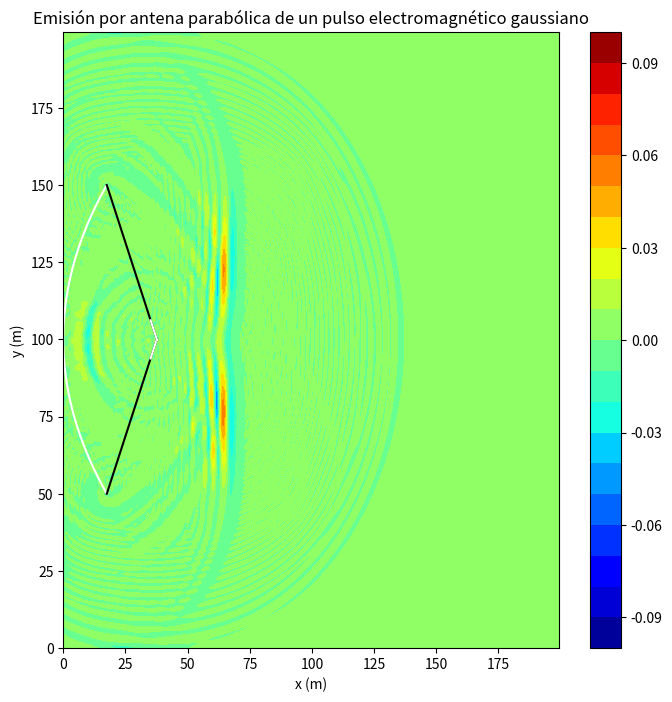
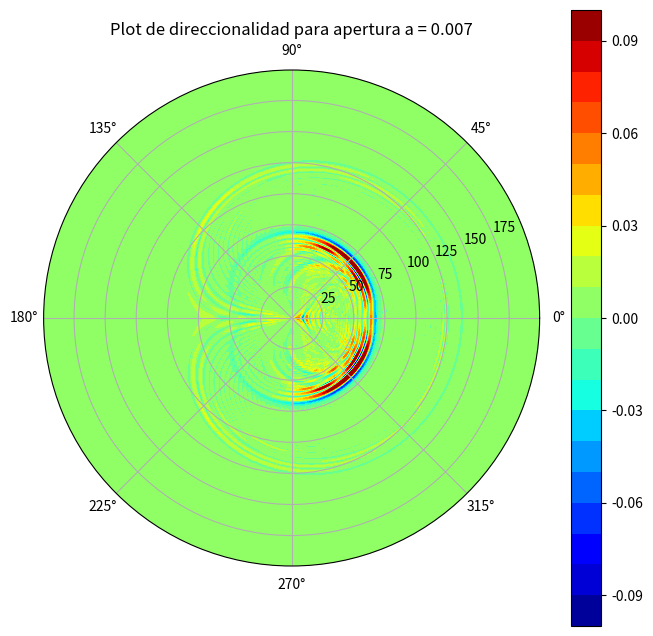

Write the Python code that produced these figures, in order.
"""
ESTACIÓN DE RADIOFRECUENCIA MARCIANA EN BANDA UHF
[redacted]
Código: Emisión de pulso gaussiano por antena parabólica
"""

# Importamos las librerías
import numpy as np
import matplotlib.pyplot as plt

# DATOS DE LA SIMULACIÓN
c = 299792458 # Velocidad de la luz en el vacío
Dx = 5e-1 # Separación entre puntos del mallado espacial
Dt = Dx/(2*c) # Separación entre puntos del array temporal
npuntos = 400 # Número de puntos del mallado espacial
E0 = 1 # Amplitud pulso inicial
eps_0 = 8.854e-12 # permitividad eléctrica del vacío)
eps_exterior = 4.3 # Epsilon relativo marte
cond_exterior = 1e-12 # Conductividad marte
wavelength = 0.749481145 # Longitud de onda del pulso inicial
Dxp = 2*np.sqrt(np.log(2))*wavelength # Ancho espacial del pulso inicial (pulso gaussiano)
Dtp = Dxp/c # Anchura temporal del pulso inicial
t0p = 5*Dtp # Centro temporal del pulso inicial
npasos = int(9e2) # Número total de pasos de la simulación
pasos_entre_reps = 10 # Pasos entre repeticiones de la simulación
pausa_entre_reps = 0.01 # Pausa temporal entre actualización del plot

# ARRAYS VARIOS
t_array = np.linspace(0, Dt*(npasos-1), npasos) # Array temporal
x_array = np.linspace(0, Dx*(npuntos-1), npuntos) # Array espacial en x
y_array = np.linspace(0, Dx*(npuntos-1), npuntos) # Array espacial en y
yy, xx = np.meshgrid(y_array, x_array) # Mallado espacial
eps_array = eps_exterior*np.ones([npuntos,npuntos]) # Array de permitividad eléctrica (Se irá modificando en función de los elementos de la simulación y sus posiciones, inicializándose en eps_exterior)
cond_array = cond_exterior*np.ones([npuntos,npuntos]) # Array de conductividad eléctrica (Se irá modificando en función de los elementos de la simulación y sus posiciones, inicializándose en cond_exterior)
Ez = np.zeros((len(x_array), len(y_array))) # Mallado del campo eléctrico eje z
Hx = np.zeros((len(x_array), len(y_array))) # Mallado del campo magnético eje x
Hy = np.zeros((len(x_array), len(y_array))) # Mallado del campo magnético eje y
# Vectores de absorción (Condiciones frontera)
Ez_izq1 = np.zeros(npuntos)
Ez_izq2 = np.zeros(npuntos)
Ez_dcha1 = np.zeros(npuntos)
Ez_dcha2 = np.zeros(npuntos)
Ez_arriba1 = np.zeros(npuntos)
Ez_arriba2 = np.zeros(npuntos)
Ez_abajo1 = np.zeros(npuntos)
Ez_abajo2 = np.zeros(npuntos)

# SIMULACIÓN ANTENA PARABÓLICA
a = 0.007 # Apertura de la parábola
k = Dx*npuntos/2 # Eje de simetría de la parábola
focox = 1/(4*a) # Posición x del foco de la parábola
focoy = k # Posición y del foco de la parábola
eps_antena_value = 1.7 # Permitividad electrica de la antena (y del alimentador, ambos hechos de Al)
cond_antena_value = 3.538e7 # Conductividad eléctrica de la antena (y del alimentador, ambos hechos de Al)
eps_soporte_value = 2.1 # Permitividad eléctrica del soporte (hecho de Teflón)
cond_soporte_value = 1e-24 # Conductividad eléctrica del soporte (hecho de Teflón)
# Posición ANTENA
y_ant = np.linspace(Dx*npuntos/4, 3*Dx*npuntos/4, int(npuntos/2)) # Array y antena
y_ant_ind = y_ant/Dx # Índices y antena
x_ant = a*(y_ant-k)**2 # Array x antena
x_ant_ind = x_ant/Dx # Índices x antena
# Posición SOPORTE INFERIOR
separacion = 4*Dx # Separación espacial en el eje x entre el alimentador y el pulso
a2 = focox
# Si los extremos de la antena están ANTES del foco...
if x_ant[-1]<focox:
    a1 = x_ant[-1] # Valor de x más alejado de la antena
    y01 = y_ant[0] # Calculamos la y inferior del soporte
    y02 = y_ant[-1] # Calculamos la y superior del soporte
# Si los extremos de la antena están DESPUES del foco...
else:
    xcond = x_ant[np.where(x_ant<focox)[0][0]+int(focox/(2*Dx))] # Comenzamos soportes en PUNTO MEDIO ENTRE COMIENZO ANTENA Y FOCO
    y01 = k-np.sqrt(xcond/a) # Calculamos la y inferior del soporte
    y02 = k+np.sqrt(xcond/a) # Calculamos la y superior del soporte
    a1 = xcond

b = (y_ant[int(len(y_ant)/2)]-y01)/abs(a2-a1+separacion) # Pendiente soportes    
x_soporte = np.linspace(a1, a2+separacion, int(abs(a2-a1+separacion)/Dx)) # Array x soporte inferior
x_soporte_ind = x_soporte/Dx # Índices x soporte inferior
y_soporte = b*(x_soporte-a1)+y01 # Array y soporte inferior
y_soporte_ind = y_soporte/Dx # Índices y soporte inferior
# Posición SOPORTE SUPERIOR
x_soporte2 = np.linspace(a1, a2+separacion, int(abs(a2-a1+separacion)/Dx)) # Array x soporte superior
x_soporte_ind2 = x_soporte2/Dx # Índices x soporte superior
y_soporte2 = -b*(x_soporte-a1)+y02 # Array y soporte superior
y_soporte_ind2 = y_soporte2/Dx # Índices y soporte superior
# Posición ALIMENTADOR INFERIOR
x_alimen = np.linspace(x_soporte[-6],x_soporte[-1], 6) # Array x alimentador inferior
x_alimen_ind =x_alimen/Dx # Índices x alimentador inferior
y_alimen = b*(x_alimen-a1)+y01 # Array y alimentador inferior
y_alimen_ind = y_alimen/Dx # Índices y alimentador inferior
# Posición ALIMENTADOR SUPERIOR
x_alimen2 = np.linspace(x_soporte[-6],x_soporte[-1], 6) # Array x alimentador superior
x_alimen_ind2 =x_alimen2/Dx # Índices x alimentador superior
y_alimen2 = -b*(x_alimen-a1)+y02 # Array y alimentador superior
y_alimen_ind2 = y_alimen2/Dx # Índices y alimentador superior

# ACTUALIZACIÓN DE LOS ARRAYS DE CONDUCTIVIDAD Y PERMITIVIDAD ELÉCTRICAS
# Actualización antena
for ind in range(len(y_ant_ind)):
    eps_array[int(x_ant_ind[ind]),int(y_ant_ind[ind])] = eps_antena_value # Relleno PERMITIVIDAD ANTENA
    cond_array[int(x_ant_ind[ind]),int(y_ant_ind[ind])] = cond_antena_value # Relleno CONDUCTIVIDAD ANTENA
# Actualización soportes
for ind in range(len(y_soporte_ind)):
    eps_array[int(x_soporte_ind[ind]),int(y_soporte_ind[ind])] = eps_soporte_value # Relleno PERMITIVIDAD SOPORTE INFERIOR
    cond_array[int(x_soporte_ind[ind]),int(y_soporte_ind[ind])] = cond_soporte_value # Relleno CONDUCTIVIDAD SOPORTE INFERIOR
    eps_array[int(x_soporte_ind2[ind]),int(y_soporte_ind2[ind])] = eps_soporte_value # Relleno PERMITIVIDAD SOPORTE SUPERIOR
    cond_array[int(x_soporte_ind2[ind]),int(y_soporte_ind2[ind])] = cond_soporte_value # Relleno CONDUCTIVIDAD SOPORTE SUPERIOR
# Actualización alimentadores
for ind in range(len(y_alimen_ind)):
    eps_array[int(x_alimen_ind[ind]),int(y_alimen_ind[ind])] = eps_antena_value # Relleno PERMITIVIDAD ALIMENTADOR INFERIOR
    cond_array[int(x_alimen_ind[ind]),int(y_alimen_ind[ind])] = cond_antena_value # Relleno CONDUCTIVIDAD ALIMENTADOR INFERIOR
    eps_array[int(x_alimen_ind2[ind]),int(y_alimen_ind2[ind])] = eps_antena_value # Relleno PERMITIVIDAD ALIMENTADOR SUPERIOR
    cond_array[int(x_alimen_ind2[ind]),int(y_alimen_ind2[ind])] = cond_antena_value # Relleno CONDUCTIVIDAD ALIMENTADOR SUPERIOR

indice_pulso = np.array([int(1/(4*a*Dx)),int(k/Dx)]) # Índice espacial del pulso
ctc = cond_array*Dt/(2*eps_0*eps_array) # Coeficiente de tiempo de conductancia

# CREAMOS EL PLOT (MAPA DE CALOR REPRESENTANDO E_z)
fig = plt.figure(figsize=(8,8)) # Creamos nuestra figura
ejes = fig.add_subplot() # Añadimos un subplot
# Ajustamos límites en ejes x e y
ejes.set_ylim(-1.5*E0, 1.5*E0)
ejes.set_xlim(0, Dx*npuntos)
levels = np.linspace(-0.1*E0,0.1*E0, 21) # Cantidad de colores distintos del mapa de calor
cs = ejes.contourf(xx,yy, np.clip(Ez, -0.1*E0, 0.1*E0), levels, cmap="jet") # Graficamos
bar = plt.colorbar(cs) # Mostramos la barra de colores

# SIMULACIÓN (BUCLE TEMPORAL PRINCIPAL)
for t_ind in range(len(t_array)):
    # Actualización del campo eléctrico
    Ez[1:,1:] = ((1-ctc[1:,1:])/(1+ctc[1:,1:]))*Ez[1:,1:]+(1/(2*eps_array[1:,1:]*(1+ctc[1:,1:])))*(Hy[1:,1:]-Hy[:-1,1:])-(1/(2*eps_array[1:,1:]*(1+ctc[1:,1:])))*(Hx[1:,1:]-Hx[1:,:-1])
    Ez[indice_pulso[0],indice_pulso[1]] = E0*np.exp(-(((t_array[t_ind]-t0p)/(Dtp))**2)/2) # Fuente fuerte
    # Condiciones de contorno (absorbentes)
    # Lado izquierdo
    Ez[0,:][:] = Ez_izq1
    Ez_izq1[:] = Ez_izq2
    Ez_izq2[:] = Ez[1, :]
    # Lado derecho
    Ez[-1,:][:] = Ez_dcha1
    Ez_dcha1[:] = Ez_dcha2
    Ez_dcha2[:] = Ez[-2, :]
    # Lado superior
    Ez[:,0][:] = Ez_arriba1
    Ez_arriba1[:] = Ez_arriba2
    Ez_arriba2[:] = Ez[:, 1]
    # Lado inferior
    Ez[:,-1][:] = Ez_abajo1
    Ez_abajo1[:] = Ez_abajo2
    Ez_abajo2[:] = Ez[:, -2]
    # Actualización del campo magnético
    Hx[:,:-1] = Hx[:,:-1]-(1/2)*(Ez[:,1:]-Ez[:,:-1])
    Hy[:-1,:] = Hy[:-1,:]+(1/2)*(Ez[1:,:]-Ez[:-1,:])
    # Condicional de representación
    if t_ind%pasos_entre_reps == 0:
        # ACTUALIZAMOS MAPA DE CALOR
        ejes.cla()
        ejes.set_title("Emisión por antena parabólica de un pulso electromagnético gaussiano", style="italic")
        ejes.set_xlabel("x (m)")
        ejes.set_ylabel("y (m)")
        ejes.contourf(xx,yy, np.clip(Ez, -0.1*E0, 0.1*E0), levels, cmap="jet")
        ejes.plot(x_ant_ind*Dx, y_ant_ind*Dx, "w-") # Plot de la antena
        ejes.plot(x_soporte, y_soporte, "k-") # Plot del soporte inferior
        ejes.plot(x_alimen, y_alimen, "w-") # Plot del alimentador inferior
        ejes.plot(x_soporte2, y_soporte2, "k-") # Plot del soporte superior
        ejes.plot(x_alimen2, y_alimen2, "w-") # Plot del alimentador superior
        plt.pause(pausa_entre_reps) # Pausa entre actualizaciones del plot

# PLOT POLAR DE DIRECCIÓN DE EMISIÓN
r, theta = np.meshgrid(np.linspace(0, Dx*(npuntos-1), npuntos), np.linspace(np.pi, 3*np.pi, npuntos), indexing='ij') # Creamos un mallado espacial en coordenadas polares
fig = plt.figure(figsize=(8, 8)) # Creamos una nueva figura
ejes = fig.add_subplot(111, projection='polar') # Añadimos un subplot
ejes.set_title("Plot de direccionalidad para apertura a = " + str(a), style="italic")
cs = ejes.contourf(theta, r, np.clip(3*Ez, -0.1*E0, 0.1*E0), levels, cmap='jet') # Graficamos con un factor 3
bar = plt.colorbar(cs) # Mostramos la barra de colores
plt.savefig("polar_plot_a="+str(a)+".jpg", dpi=300)
plt.show() # Mostramos el resultado